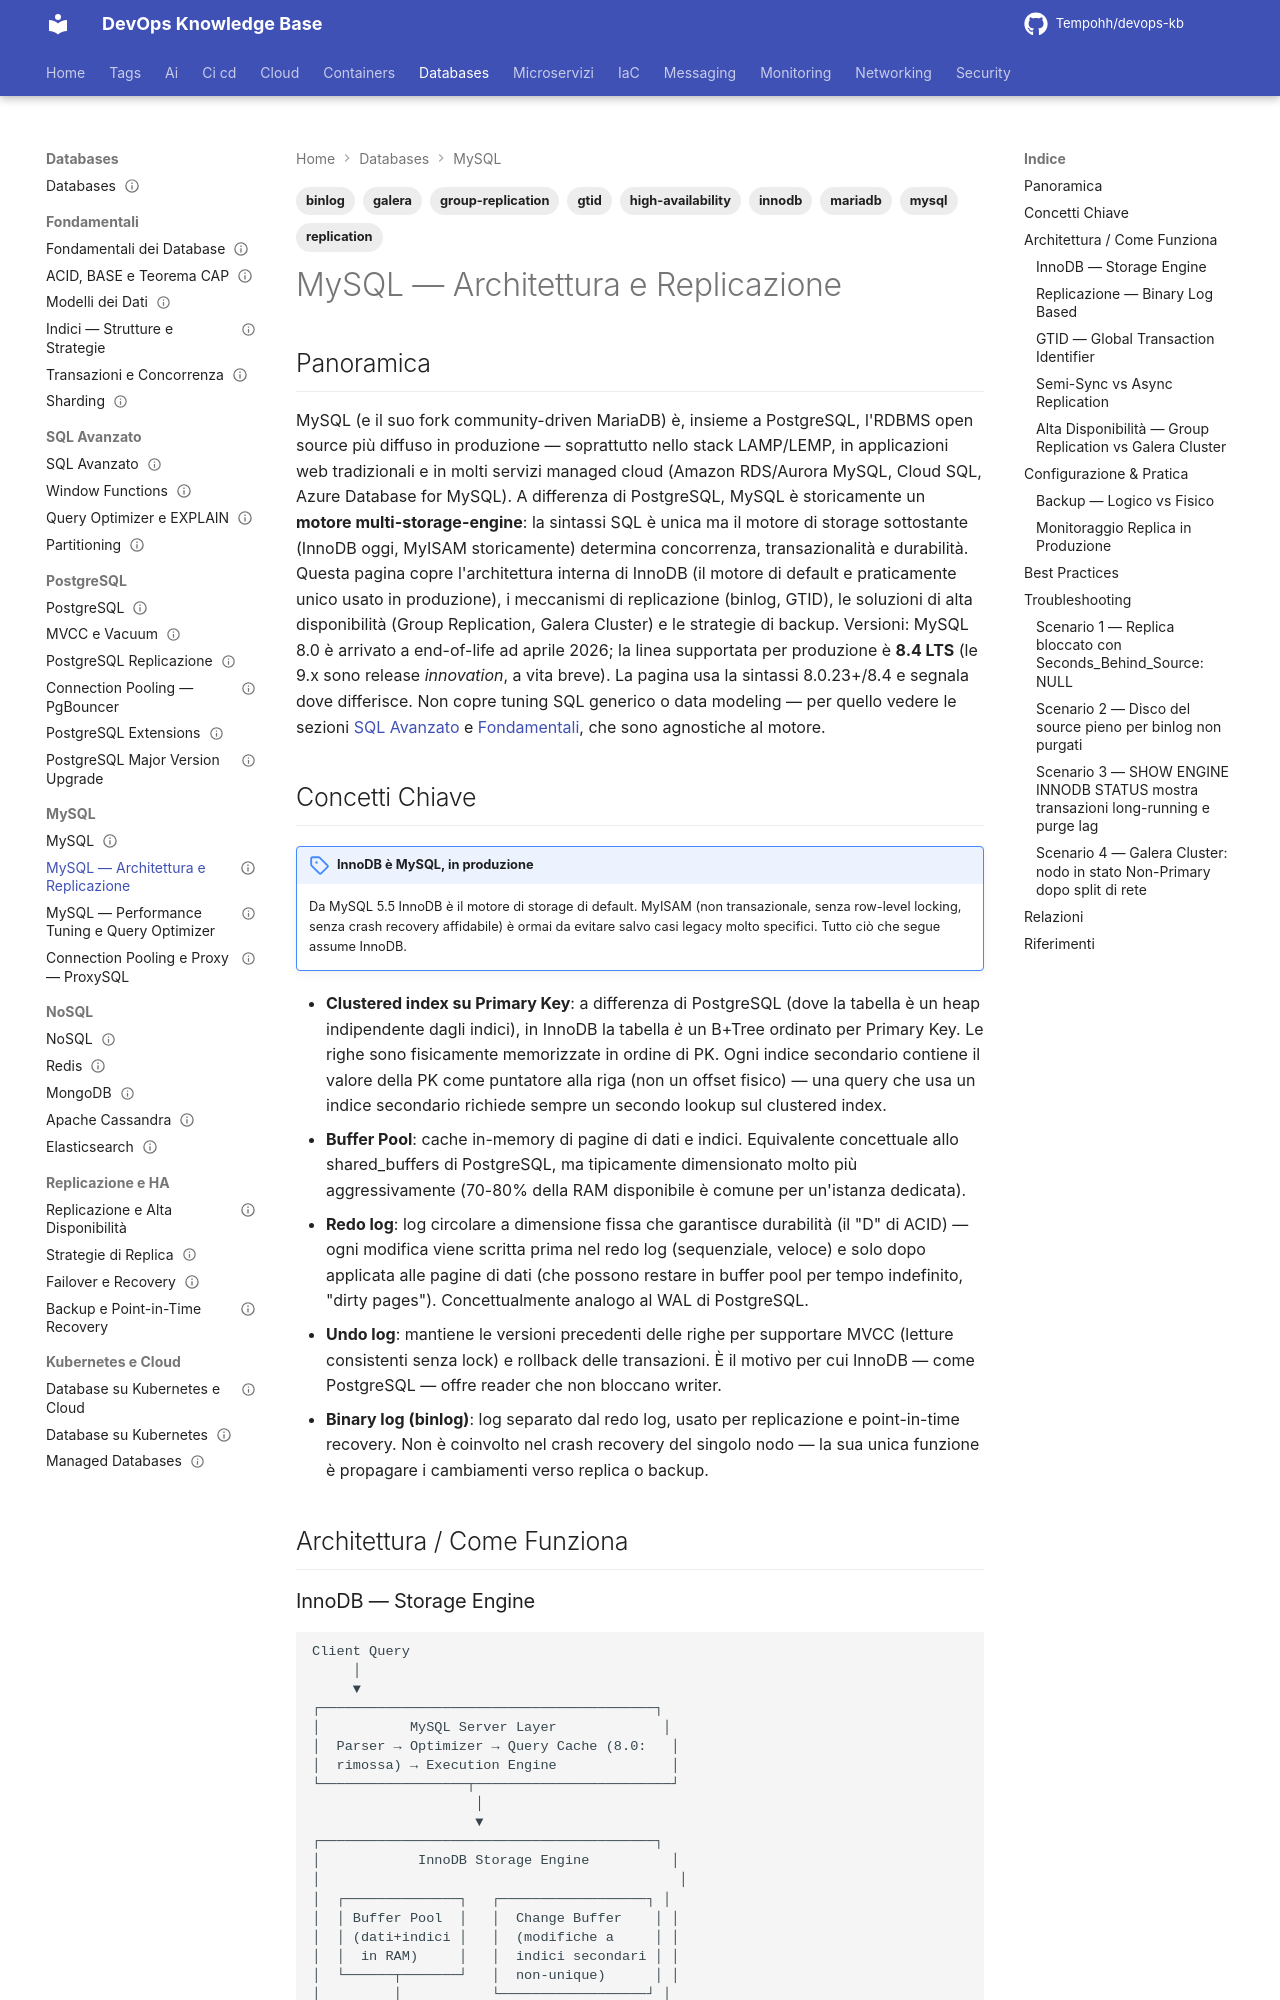

repository: Tempohh/devops-kb · page: databases/mysql/architettura-replicazione/index.html · generator: mkdocs

---
title: "MySQL — Architettura e Replicazione"
slug: architettura-replicazione
category: databases
tags: [mysql, mariadb, innodb, replication, binlog, gtid, group-replication, galera, high-availability]
search_keywords: [mysql architecture, innodb storage engine, buffer pool, redo log, undo log, clustered index, binary log, binlog, statement based replication, row based replication, mixed replication, gtid replication, global transaction identifier, semi-sync replication, mysql group replication, galera cluster, percona xtradb cluster, mariadb, mysqldump, percona xtrabackup, show replica status, show engine innodb status, master slave replication, primary replica]
parent: databases/mysql/_index
related: [databases/postgresql/mvcc-vacuum, databases/postgresql/replicazione, databases/replicazione-ha/strategie-replica, databases/replicazione-ha/backup-pitr]
official_docs: https://dev.mysql.com/doc/refman/8.4/en/
status: reviewed
difficulty: advanced
last_updated: 2026-10-04
last_verified: 2026-10-04
---

# MySQL — Architettura e Replicazione

## Panoramica

MySQL (e il suo fork community-driven MariaDB) è, insieme a PostgreSQL, l'RDBMS open source più diffuso in produzione — soprattutto nello stack LAMP/LEMP, in applicazioni web tradizionali e in molti servizi managed cloud (Amazon RDS/Aurora MySQL, Cloud SQL, Azure Database for MySQL). A differenza di PostgreSQL, MySQL è storicamente un **motore multi-storage-engine**: la sintassi SQL è unica ma il motore di storage sottostante (InnoDB oggi, MyISAM storicamente) determina concorrenza, transazionalità e durabilità. Questa pagina copre l'architettura interna di InnoDB (il motore di default e praticamente unico usato in produzione), i meccanismi di replicazione (binlog, GTID), le soluzioni di alta disponibilità (Group Replication, Galera Cluster) e le strategie di backup. Versioni: MySQL 8.0 è arrivato a end-of-life ad aprile 2026; la linea supportata per produzione è **8.4 LTS** (le 9.x sono release *innovation*, a vita breve). La pagina usa la sintassi 8.0.23+/8.4 e segnala dove differisce. Non copre tuning SQL generico o data modeling — per quello vedere le sezioni [SQL Avanzato](../sql-avanzato/_index.md) e [Fondamentali](../fondamentali/_index.md), che sono agnostiche al motore.

## Concetti Chiave

!!! note "InnoDB è MySQL, in produzione"
    Da MySQL 5.5 InnoDB è il motore di storage di default. MyISAM (non transazionale, senza row-level locking, senza crash recovery affidabile) è ormai da evitare salvo casi legacy molto specifici. Tutto ciò che segue assume InnoDB.

- **Clustered index su Primary Key**: a differenza di PostgreSQL (dove la tabella è un heap indipendente dagli indici), in InnoDB la tabella *è* un B+Tree ordinato per Primary Key. Le righe sono fisicamente memorizzate in ordine di PK. Ogni indice secondario contiene il valore della PK come puntatore alla riga (non un offset fisico) — una query che usa un indice secondario richiede sempre un secondo lookup sul clustered index.
- **Buffer Pool**: cache in-memory di pagine di dati e indici. Equivalente concettuale allo shared_buffers di PostgreSQL, ma tipicamente dimensionato molto più aggressivamente (70-80% della RAM disponibile è comune per un'istanza dedicata).
- **Redo log**: log circolare a dimensione fissa che garantisce durabilità (il "D" di ACID) — ogni modifica viene scritta prima nel redo log (sequenziale, veloce) e solo dopo applicata alle pagine di dati (che possono restare in buffer pool per tempo indefinito, "dirty pages"). Concettualmente analogo al WAL di PostgreSQL.
- **Undo log**: mantiene le versioni precedenti delle righe per supportare MVCC (letture consistenti senza lock) e rollback delle transazioni. È il motivo per cui InnoDB — come PostgreSQL — offre reader che non bloccano writer.
- **Binary log (binlog)**: log separato dal redo log, usato per replicazione e point-in-time recovery. Non è coinvolto nel crash recovery del singolo nodo — la sua unica funzione è propagare i cambiamenti verso replica o backup.

## Architettura / Come Funziona
